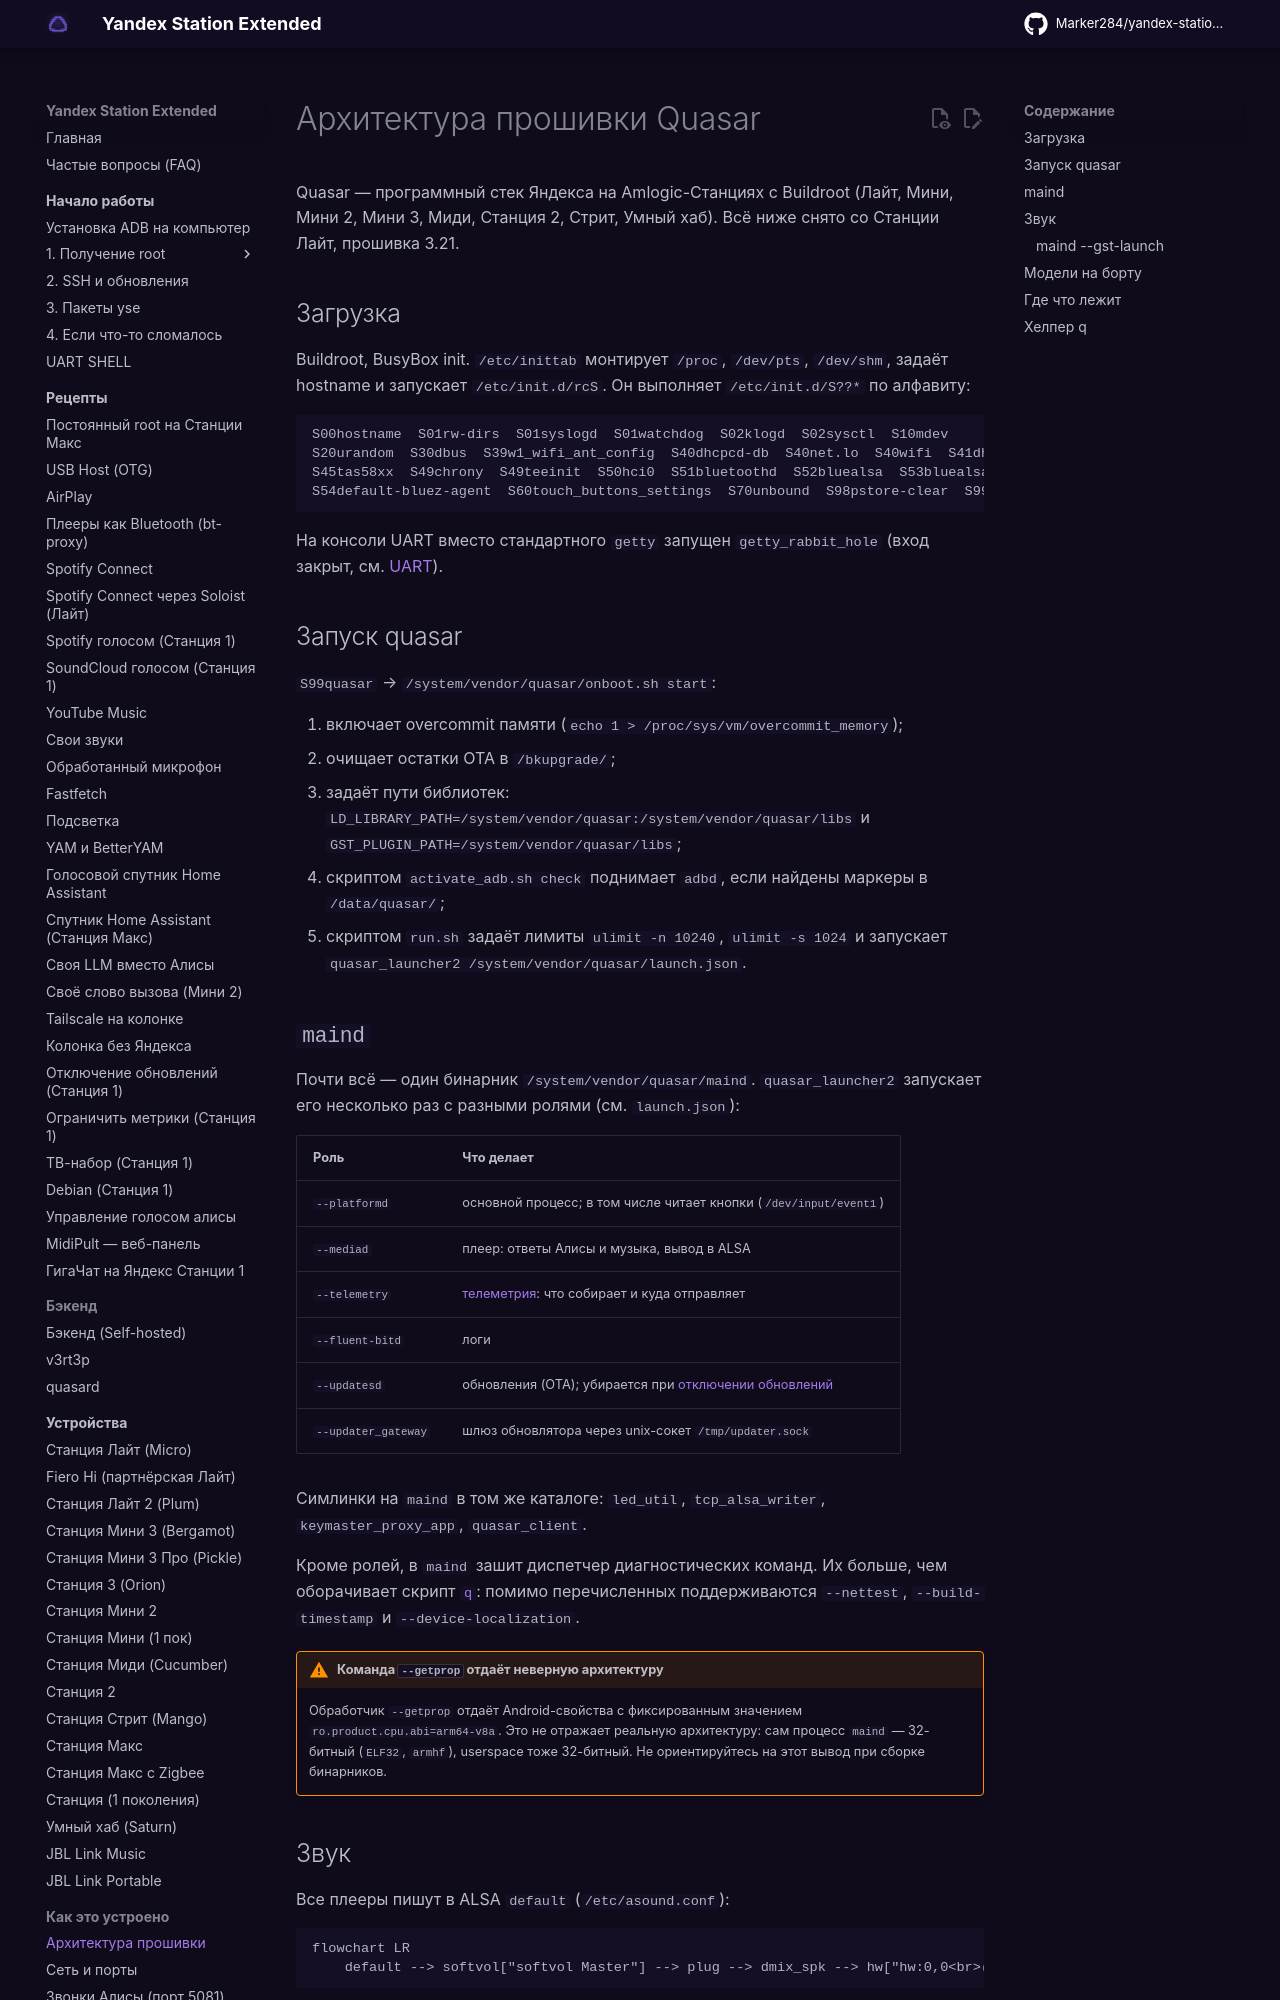

repository: Marker284/yandex-station-extended · page: internals/architecture/index.html · generator: mkdocs

# Архитектура прошивки Quasar

Quasar — программный стек Яндекса на Amlogic-Станциях с Buildroot (Лайт, Мини, Мини 2,
Мини 3, Миди, Станция 2, Стрит, Умный хаб). Всё ниже снято со Станции Лайт, прошивка 3.21.

## Загрузка

Buildroot, BusyBox init. `/etc/inittab` монтирует `/proc`, `/dev/pts`, `/dev/shm`, задаёт
hostname и запускает `/etc/init.d/rcS`. Он выполняет `/etc/init.d/S??*` по алфавиту:

```text
S00hostname  S01rw-dirs  S01syslogd  S01watchdog  S02klogd  S02sysctl  S10mdev
S20urandom  S30dbus  S39w1_wifi_ant_config  S40dhcpcd-db  S40net.lo  S40wifi  S41dhcpcd
S45tas58xx  S49chrony  S49teeinit  S50hci0  S51bluetoothd  S52bluealsa  S53bluealsa-aplay
S54default-bluez-agent  S60touch_buttons_settings  S70unbound  S98pstore-clear  S99quasar
```

На консоли UART вместо стандартного `getty` запущен `getty_rabbit_hole` (вход закрыт, см.
[UART](../start/recovery.md#serial)).

## Запуск quasar

`S99quasar` → `/system/vendor/quasar/onboot.sh start`:

1. включает overcommit памяти (`echo 1 > /proc/sys/vm/overcommit_memory`);
2. очищает остатки OTA в `/bkupgrade/`;
3. задаёт пути библиотек: `LD_LIBRARY_PATH=/system/vendor/quasar:/system/vendor/quasar/libs`
   и `GST_PLUGIN_PATH=/system/vendor/quasar/libs`;
4. скриптом `activate_adb.sh check` поднимает `adbd`, если найдены маркеры в `/data/quasar/`;
5. скриптом `run.sh` задаёт лимиты `ulimit -n 10240`, `ulimit -s 1024` и запускает
   `quasar_launcher2 /system/vendor/quasar/launch.json`.
